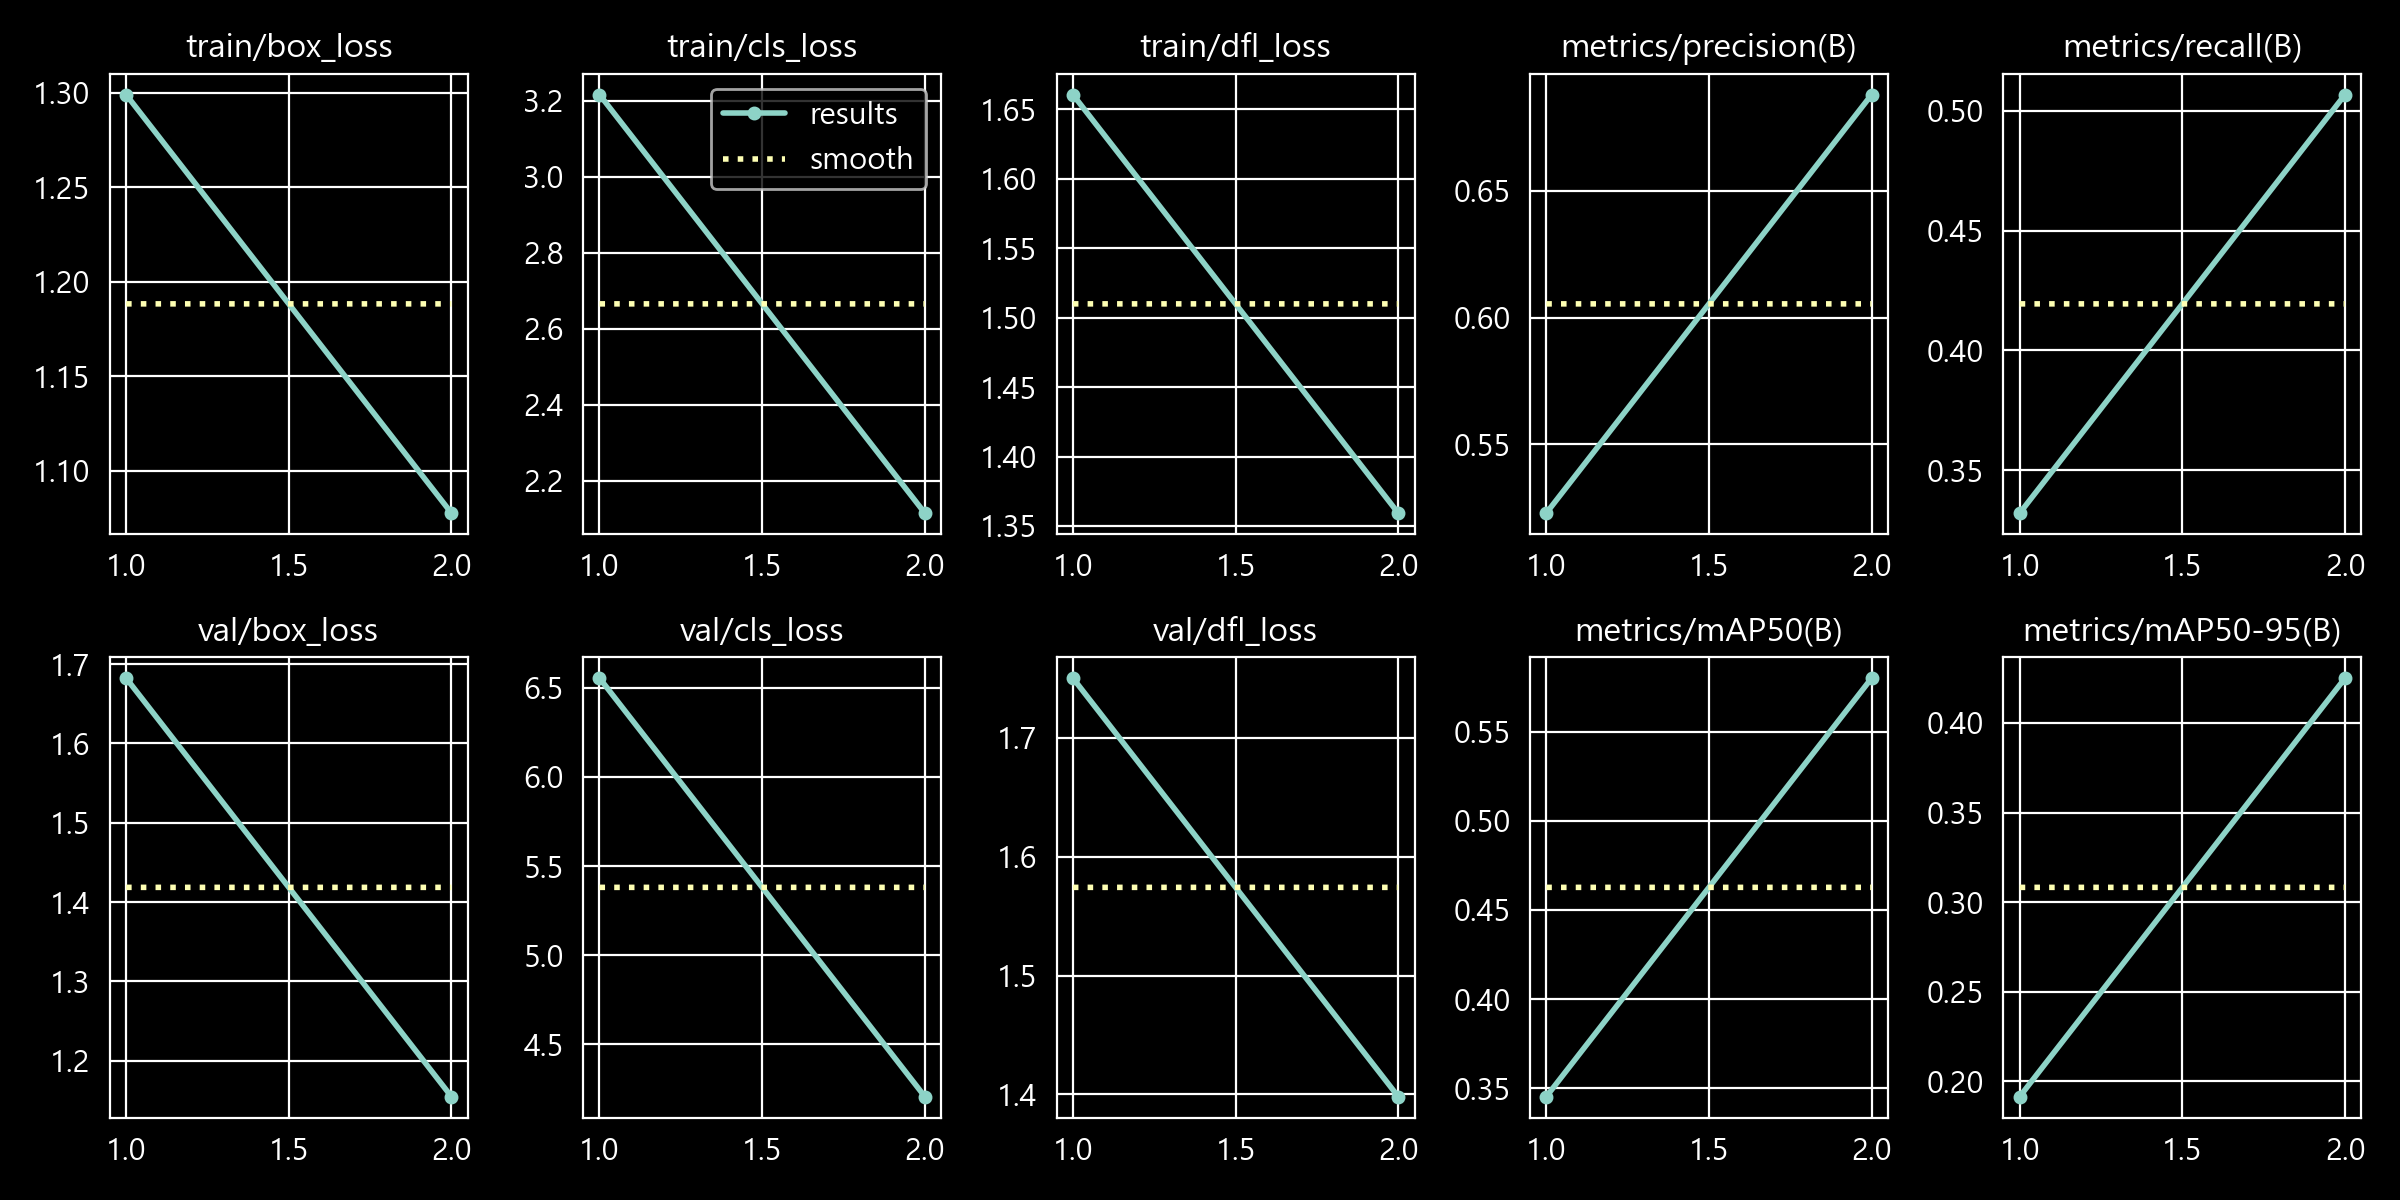

Source data for this figure (header and first rows):
epoch, time, train/box_loss, train/cls_loss, train/dfl_loss, metrics/precision(B), metrics/recall(B), metrics/mAP50(B), metrics/mAP50-95(B), val/box_loss, val/cls_loss, val/dfl_loss, lr/pg0, lr/pg1, lr/pg2
1, 15.71, 1.299, 3.217, 1.661, 0.5229, 0.3321, 0.3453, 0.1915, 1.682, 6.554, 1.75, 0.0001021, 0.0001021, 0.06748
2, 31.19, 1.078, 2.114, 1.359, 0.6879, 0.5068, 0.5801, 0.425, 1.155, 4.207, 1.398, 0.0002043, 0.0002043, 0.03425
